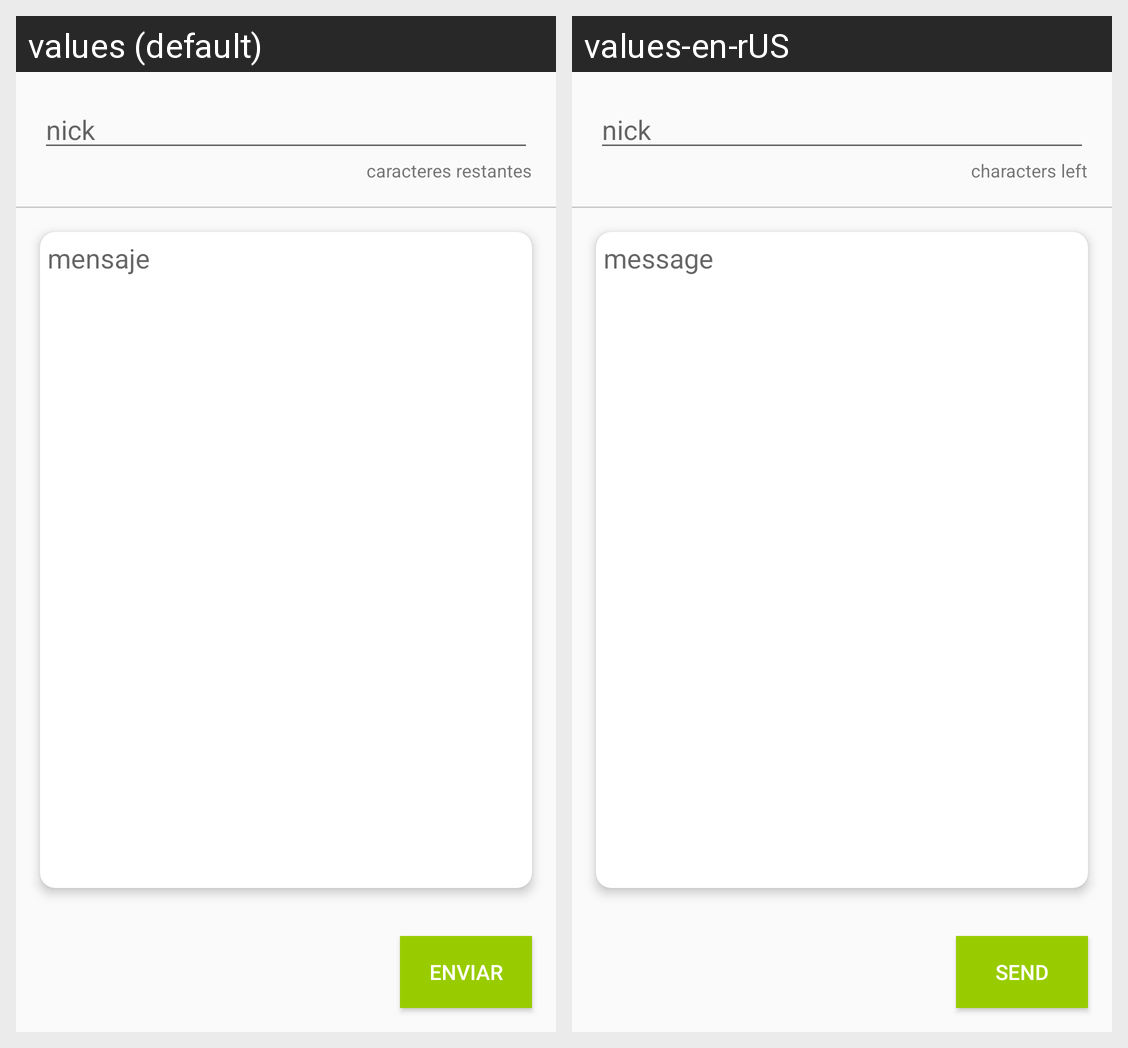

Translations of the strings shown on this Android screen, per locale in the grid:
Android screen res/layout/activity_enviar_mensaje.xml rendered under 2 locales, left to right: values (default), values-en-rUS. Device: Nexus 5 (rendered at 1080×1920; each locale shown at half size, 540×960, under a caption strip naming it); theme EstiloRojo.
Strings drawn on this screen, with the default value and each locale's value (text and hints the layout hard-codes, and strings that could not be matched under every locale, appear in the picture but are not listed):

nick_hint
  values: nick
  values-en-rUS: nick

caracteres_restantes_demo
  values: caracteres restantes
  values-en-rUS: characters left

mensaje_hint
  values: mensaje
  values-en-rUS: message

enviar
  values: Enviar
  values-en-rUS: Send
